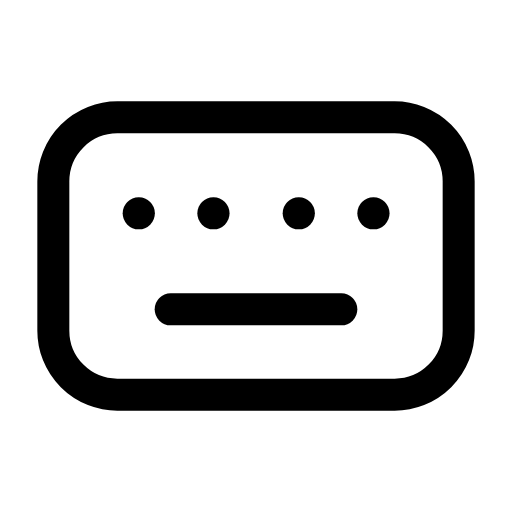
t = 0.00 s
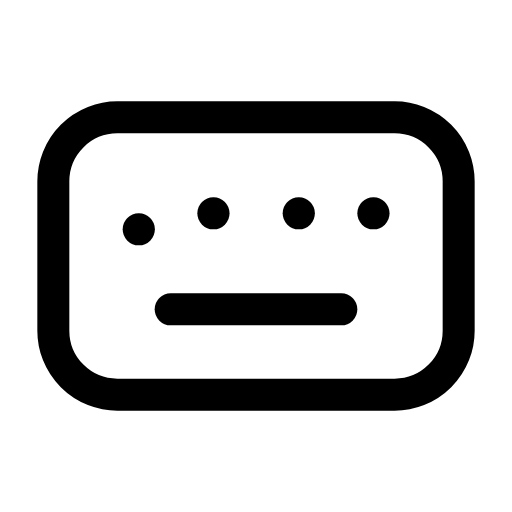
t = 0.10 s
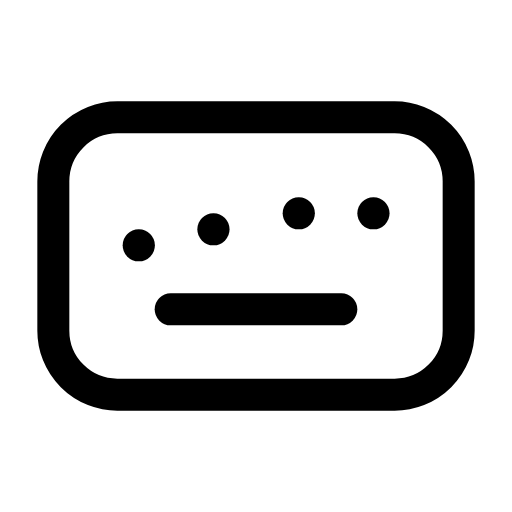
t = 0.20 s
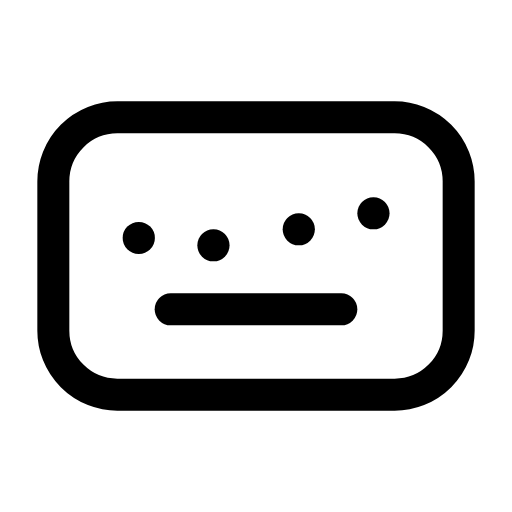
t = 0.30 s
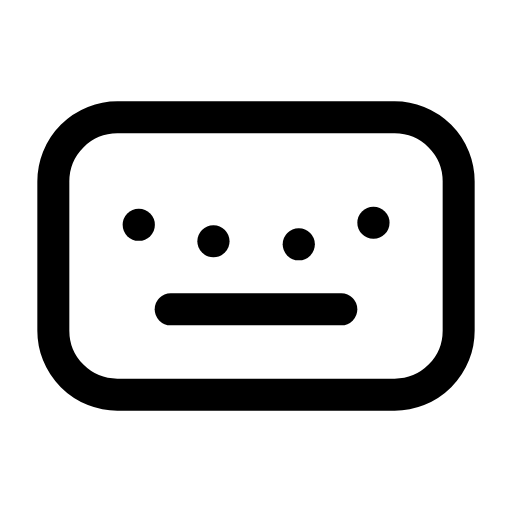
t = 0.38 s
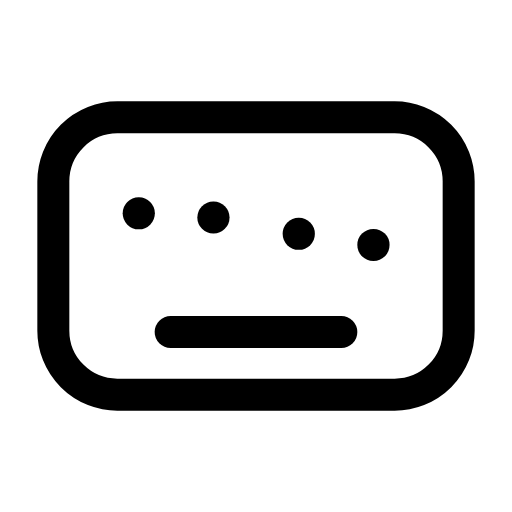
t = 0.53 s

The animated SVG that drew these frames (rendered in a browser with its animation timeline set to each time). Animation: 1 CSS @keyframes rule; one cycle of 0.60 s, repeats indefinitely.

<svg xmlns="http://www.w3.org/2000/svg" viewBox="0 0 24 24" width="24" height="24" class="rd-a-keyboard" data-rd-animate="hover"><style>.rd-a-keyboard{overflow:visible}.rd-a-keyboard *{transform-box:view-box}@media (prefers-reduced-motion:no-preference){.rd-a-keyboard[data-rd-animate="hover"]:hover .p0,:hover>.rd-a-keyboard[data-rd-animate="parent"] .p0,.rd-a-keyboard[data-rd-animate="play"] .p0,.rd-a-keyboard[data-rd-animate="loop"] .p0{animation:rd-keyboard-f0 calc(0.5s*var(--rd-speed,1)) ease-in-out;animation-delay:calc((0s + var(--k)*0.1s)*var(--rd-speed,1))}.rd-a-keyboard[data-rd-animate="loop"] *{animation-iteration-count:infinite!important}@keyframes rd-keyboard-f0{0%,100%{translate:0 0}40%{translate:0 1.5px}}}</style><g fill="none" stroke="currentColor" stroke-linecap="round" stroke-linejoin="round" stroke-width="1.5"><rect x="2.5" y="5.5" width="19" height="13" rx="3"/><g><g class="p0" style="--k:0;--s:1"><path d="M6.5 10h.01"/></g><g class="p0" style="--k:1;--s:1"><path d="M10 10h.01"/></g><g class="p0" style="--k:2;--s:1"><path d="M14 10h.01"/></g><g class="p0" style="--k:3;--s:1"><path d="M17.5 10h.01"/></g><g class="p0" style="--k:4;--s:1"><path d="M8 14.5h8"/></g></g></g></svg>
